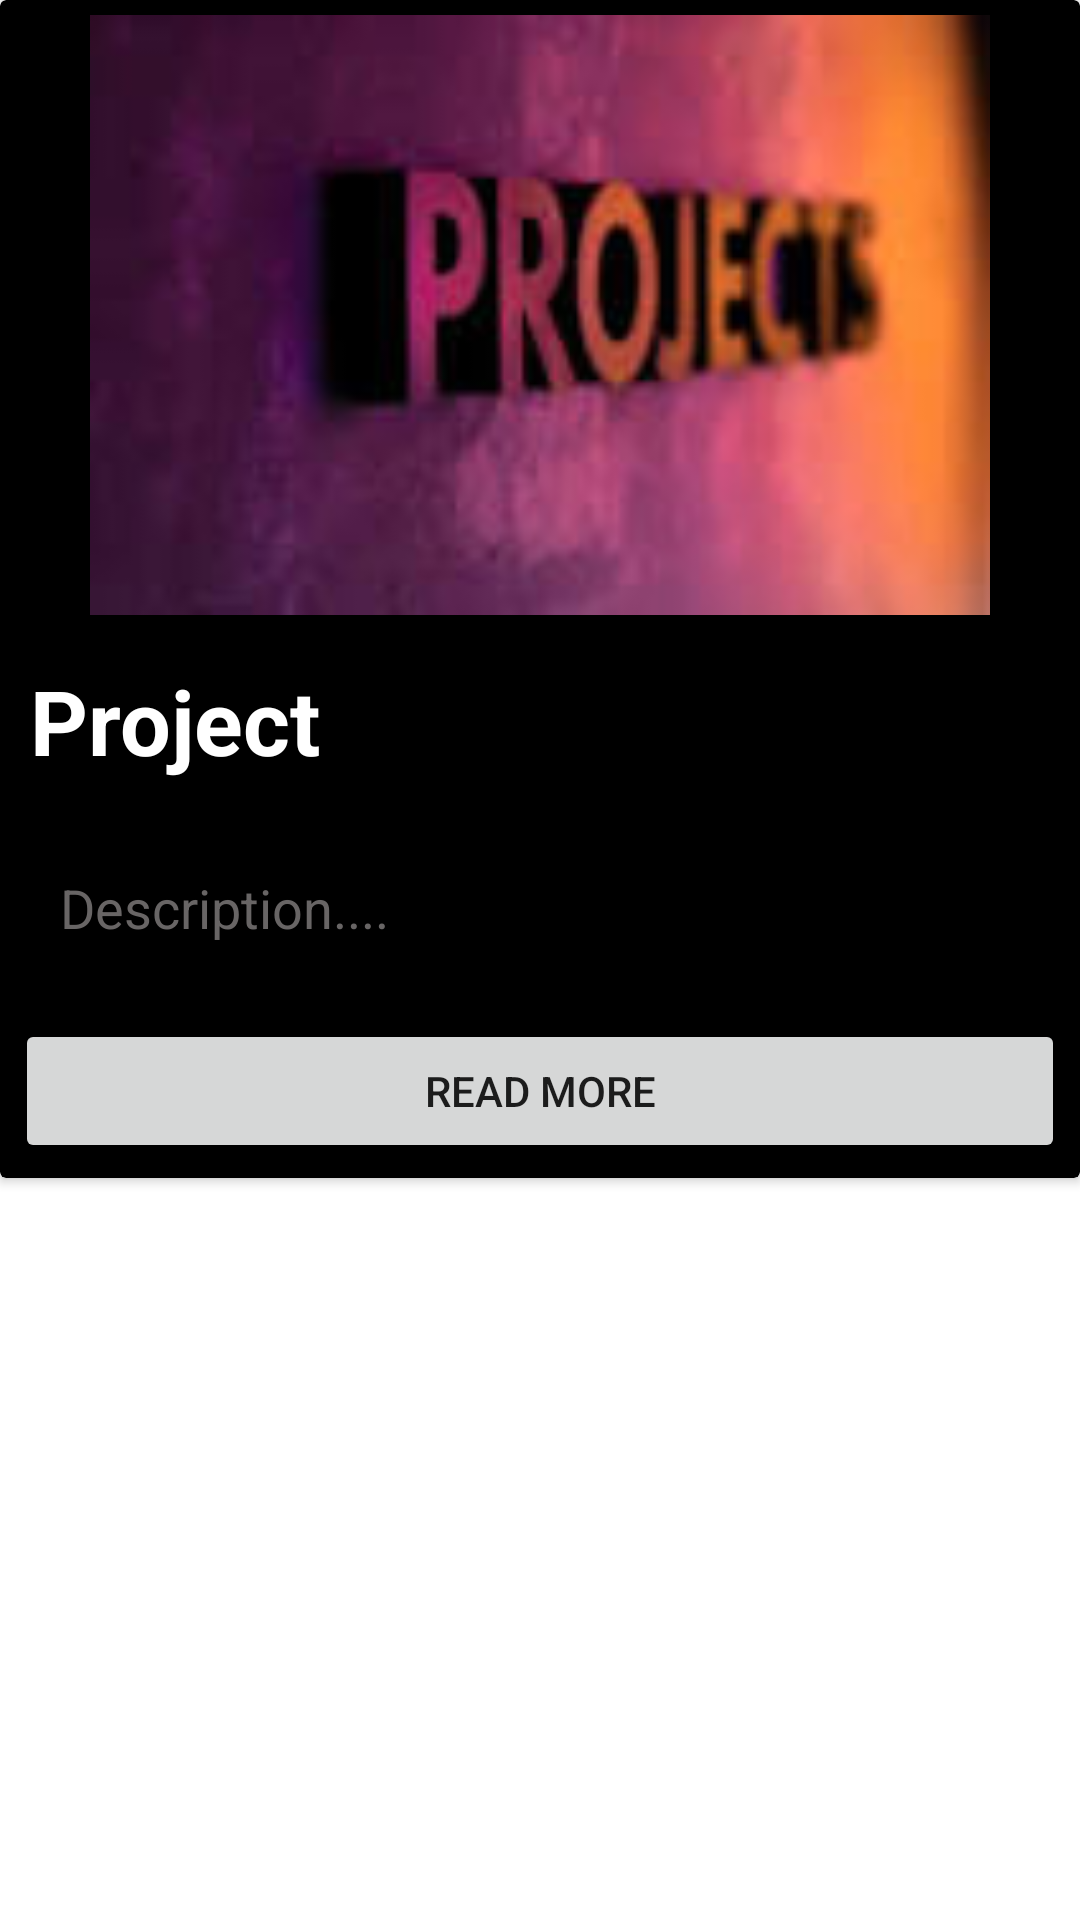

Android layout source for this screen:
<!-- AndroidManifest.xml: application theme Theme.SIHProject -->
<!-- res/layout/project_lists.xml -->
<?xml version="1.0" encoding="utf-8"?>
<LinearLayout xmlns:android="http://schemas.android.com/apk/res/android"
    android:layout_width="match_parent"
    android:layout_height="match_parent"
    xmlns:app="http://schemas.android.com/apk/res-auto">
    <androidx.cardview.widget.CardView
        android:layout_width="match_parent"
        android:layout_height="wrap_content"
        android:background="@drawable/edittext_uploadpage"
        app:cardBackgroundColor="@color/black">
        <LinearLayout
            android:layout_width="match_parent"
            android:layout_height="match_parent"
            android:orientation="vertical"
            android:layout_gravity="center">
            <ImageView
                android:id="@+id/project_img"
                android:layout_width="match_parent"
                android:layout_height="200dp"
                android:src="@drawable/project_img1"
                android:layout_gravity="center"
                android:layout_margin="5dp"/>
            <TextView
                android:id="@+id/project_name"
                android:layout_width="match_parent"
                android:layout_height="wrap_content"
                android:text="Project"
                android:textAlignment="viewStart"
                android:textSize="30dp"
                android:textStyle="bold"
                android:layout_margin="10dp"
                android:textColor="@color/white"/>
            <EditText
                android:id="@+id/project_description"
                android:layout_width="match_parent"
                android:layout_height="wrap_content"
                android:hint="Description...."
                android:padding="10dp"
                android:textColorHint="#686565"
                android:layout_margin="10dp"
                android:layout_gravity="center" />
            <Button
                android:id="@+id/read_more"
                android:layout_width="match_parent"
                android:layout_height="wrap_content"
                android:text="Read More"
                android:layout_margin="5dp"
                android:layout_gravity="center"/>
        </LinearLayout>

    </androidx.cardview.widget.CardView>

</LinearLayout>
<!-- resources referenced by this layout -->
<resources>
  <!-- drawable edittext_uploadpage (drawable) -->
  <?xml version="1.0" encoding="utf-8"?>
  <shape xmlns:android="http://schemas.android.com/apk/res/android"
      android:shape="rectangle">
  
      <solid android:color="#938F8F"/>
      <corners android:radius="30dp"/>
  
  </shape>
  <!-- drawable project_img1: jpg bitmap (drawable, 3760 bytes) -->
  <style name="Theme.SIHProject" parent="Theme.MaterialComponents.DayNight.NoActionBar">
          
          <item name="colorPrimary">@color/purple_500</item>
          <item name="colorPrimaryVariant">@color/purple_700</item>
          <item name="colorOnPrimary">@color/white</item>
          
          <item name="colorSecondary">@color/teal_200</item>
          <item name="colorSecondaryVariant">@color/teal_700</item>
          <item name="colorOnSecondary">@color/black</item>
          
          <item name="android:statusBarColor">?attr/colorPrimaryVariant</item>
          
      </style>
  <!-- not gathered from this repository: default colours our renderer supplied (Android Studio template values) -->
  <color name="purple_500">#FF6200EE</color>
  <color name="purple_700">#FF3700B3</color>
  <color name="teal_200">#FF03DAC5</color>
  <color name="teal_700">#FF018786</color>
  <color name="black">#FF000000</color>
  <color name="white">#FFFFFFFF</color>
</resources>
